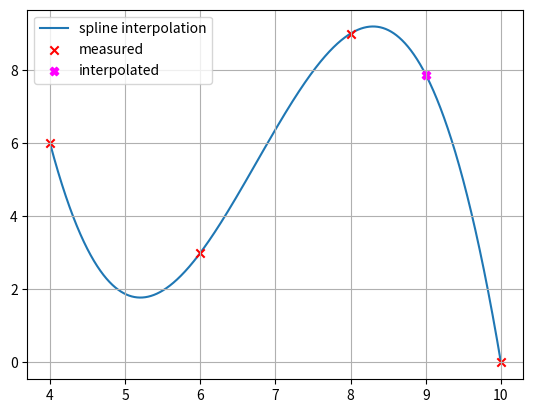

The script that saved this image:
import numpy as np
import matplotlib.pyplot as plt

x = np.array([4, 6, 8, 10], dtype=np.float64)  # Stützpunkte (Knoten) xi
y = np.array([6, 3, 9, 0], dtype=np.float64)  # Stützpunkte (Knoten) yi
x_int = 9  # Zu interpolierender Wert

n = x.shape[0] - 1  # Anzahl Spline-Polynome
dim = 3

print('{} Spline-Polynome {}. Grades (je {} Koeffizienten) => {} * {} = {} Unbekannte => Es braucht {} Gleichungen.'.format(n, dim, dim+1, n, dim+1, (dim+1)*n, (dim+1)*n))

# Allgemeine Spline 3. Grades und deren Ableitungen:
# Si(x) = ai + bi(x - xi) + ci(x - xi)^2 + di(x - xi)^3
# Si'(x) = bi + ci * 2(x - xi) + di * 3(x - xi)^2
# Si''(x) = ci * 2 + di * 6(x - xi)
# Si'''(x) = di * 6

# Not-a-knot kubische Spline-Interpolation mit 4 Stützstellen
# -----------------------------------------------------------
A = np.array([
   # a0 a1 a2 b0 b1 b2 c0 c1 c2 d0 d1 d2
    [1, 0, 0, 0, 0, 0, 0, 0, 0, 0, 0, 0],  # S0(x0) = y0 <=> a0 + b0(x0 - x0) + c0(x0 - x0)^2 + d0(x0 - x0)^3 = y0 <=> a0 = y0 (Spline 0 muss durch (x0, y0) gehen)
    [0, 1, 0, 0, 0, 0, 0, 0, 0, 0, 0, 0],  # S1(x1) = y1 <=> a1 + b1(x1 - x1) + c1(x1 - x1)^2 + d1(x1 - x1)^3 = y1 <=> a1 = y1 (Spline 1 muss durch (x1, y1) gehen)
    [0, 0, 1, 0, 0, 0, 0, 0, 0, 0, 0, 0],  # S2(x2) = y2 <=> a2 + b2(x2 - x2) + c2(x2 - x2)^2 + d2(x2 - x2)^3 = y2 <=> a2 = y2 (Spline 2 muss durch (x2, y2) gehen)
    [1, 0, 0, x[1]-x[0], 0, 0, (x[1]-x[0])**2, 0, 0, (x[1]-x[0])**3, 0, 0],  # S0(x1) = S1(x1) <=> S0(x1) = y1 <=> a0 + b0(x1 - x0) + c0(x1 - x0)^2 + d0(x1 - x0)^3 = y1 (Spline 0 und 1 müssen sich im Punkt (x1, y1) treffen <=> Spline 0 muss durch (x1, y1) gehen)
    [0, 1, 0, 0, x[2]-x[1], 0, 0, (x[2]-x[1])**2, 0, 0, (x[2]-x[1])**3, 0],  # S1(x2) = S2(x2) <=> S2(x2) = y2 <=> a1 + b1(x2 - x1) + c1(x2 - x1)^2 + d1(x2 - x1)^3 = y2 (Spline 1 und 2 müssen sich im Punkt (x2, y2) treffen <=> Spline 1 muss durch (x2, y2) gehen)
    [0, 0, 1, 0, 0, x[3]-x[2], 0, 0, (x[3]-x[2])**2, 0, 0, (x[3]-x[2])**3],  # S2(x3) = y3 <=> a2 + b2(x3 - x2) + c2(x3 - x2)^2 + d2(x3 - x2)^3 = y3 (Spline 2 muss durch (x3, y3) gehen (letzter Stützpunkt))
    [0, 0, 0, 1, -1, 0, 2*(x[1]-x[0]), 0, 0, 3*(x[1]-x[0])**2, 0, 0],  # S0'(x1) = S1'(x1) <=> S0'(x1) - S1'(x1) = 0 <=> b0 - b1 + c0 * 2(x1 - x0) - c1 * 2(x1 - x1) + d0 * 3(x1 - x0)^2 - d1 * 3(x1 - x1)^2 = 0 <=> b0 - b1 + c0 * 2(x1 - x0) + d0 * 3(x1 - x0)^2 = 0 (Keine Knicke zwischen S0 und S1)
    [0, 0, 0, 0, 1, -1, 0, 2*(x[2]-x[1]), 0, 0, 3*(x[2]-x[1])**2, 0],  # S1'(x2) = S2'(x2) <=> S1'(x2) - S2'(x2) = 0 <=> b1 - b2 + c1 * 2(x2 - x1) - c2 * 2(x2 - x2) + d1 * 3(x2 - x1)^2 - d2 * 3(x2 - x2)^2 = 0 <=> b1 - b2 + c1 * 2(x2 - x1) + d1 * 3(x2 - x1)^2 = 0 (Keine Knicke zwischen S1 und S2)
    [0, 0, 0, 0, 0, 0, 2, -2, 0, 6*(x[1]-x[0]), 0, 0],  # S0''(x1) = S1''(x1) <=> S0''(x1) - S1''(x1) = 0 <=> c0 * 2 - c1 * 2 + d0 * 6(x1 - x0) - d0 * 6(x1 - x1) = 0 <=> c0 * 2 - c1 * 2 + d0 * 6(x1 - x0) = 0 (Gleiche Krümmung zwischen S0 und S1)
    [0, 0, 0, 0, 0, 0, 0, 2, -2, 0, 6*(x[2]-x[1]), 0],  # S1''(x2) = S2''(x2) <=> S1''(x2) - S2''(x2) = 0 <=> c1 * 2 - c2 * 2 + d1 * 6(x2 - x1) - d1 * 6(x2 - x2) = 0 <=> c1 * 2 - c2 * 2 + d1 * 6(x2 - x1) = 0 (Gleiche Krümmung zwischen S1 und S2)
    [0, 0, 0, 0, 0, 0, 0, 0, 0, 6, -6, 0],  # NOT-A-KNOT: S0'''(x1) = S1'''(x1) <=> S0'''(x1) - S1'''(x1) = 0 <=> d0 * 6 - d1 * 6 = 0
    [0, 0, 0, 0, 0, 0, 0, 0, 0, 0, 6, -6]  # NOT-A-KNOT: S1'''(x2) = S2'''(x2) <=> S1'''(x2) - S2'''(x2) = 0 <=> d1 * 6 - d2 * 6 = 0
], dtype=np.float64)

b = np.array([
    y[0],  # S0(x0) = y0
    y[1],  # S1(x1) = y1
    y[2],  # S2(x2) = y2
    y[1],  # S0(x1) = y1
    y[2],  # S2(x2) = y2
    y[3],  # S2(x3) = y3
    0,  # S0'(x1) - S1'(x1) = 0
    0,  # S1'(x2) - S2'(x2) = 0
    0,  # S0''(x1) - S1''(x1) = 0
    0,  # S1''(x2) - S2''(x2) = 0
    0,  # S0'''(x1) - S1'''(x1) = 0
    0,  # S1'''(x2) - S2'''(x2) = 0
], dtype=np.float64)

print('\nLöse LGS Ax = b mit')
print('A = \n{}'.format(A))
print('b = {}'.format(b))

print('LGS wird gelöst...\n')

abcd = np.linalg.solve(A, b)
a = abcd[0:3]
b = abcd[3:6]
c = abcd[6:9]
d = abcd[9:]

print('x = {}'.format(abcd))
print('a = {}'.format(a))
print('b = {}'.format(b))
print('c = {}'.format(c))
print('d = {}'.format(d))

print('\nDiese Werte jetzt einsetzen in Si(x) = ai + bi(x - xi) + ci(x - xi)^2 + di(x - xi)^3:')

for i in range(n):
    print('\tS{}(x) = {} + {} * (x - {}) + {} * (x - {})^2 + {} * (x - {})^3'.format(i, a[i], b[i], x[i], c[i], x[i], d[i], x[i]))

print('\nBestimmen, welches Spline-Polynom verwendet werden muss (Vergleich mit den Stützstellen)')

i = np.max(np.where(x <= x_int))  # Finde die Stützstelle, deren x-Wert am grössten, aber gerade noch kleiner ist als x_int
print('Für x_int = {} muss S{} verwendet werden.'.format(x_int, i))

y_int = a[i] + b[i] * (x_int - x[i]) + c[i] * (x_int - x[i]) ** 2 + d[i] * (x_int - x[i]) ** 3

print('S{}({}) = {}'.format(i, x_int, y_int))


# PLOTTING
xx = np.arange(x[0], x[-1], (x[-1] - x[0]) / 10000)  # Plot-X-Werte

# Bestimme für jeden x-Wert, welches Spline-Polynom gilt
xxi = [np.max(np.where(x <= xxk)) for xxk in xx]

# Bestimme die interpolierten Werte für jedes x
yy = [a[xxi[k]] + b[xxi[k]] * (xx[k] - x[xxi[k]]) + c[xxi[k]] * (xx[k] - x[xxi[k]]) ** 2 + d[xxi[k]] * (xx[k] - x[xxi[k]]) ** 3 for k in range(xx.shape[0])]

plt.figure(1)
plt.grid()
plt.plot(xx, yy, zorder=0, label='spline interpolation')
plt.scatter(x, y, marker='x', color='r', zorder=1, label='measured')
plt.scatter(x_int, y_int, marker='X', color='fuchsia', label='interpolated')
plt.legend()
plt.show()
